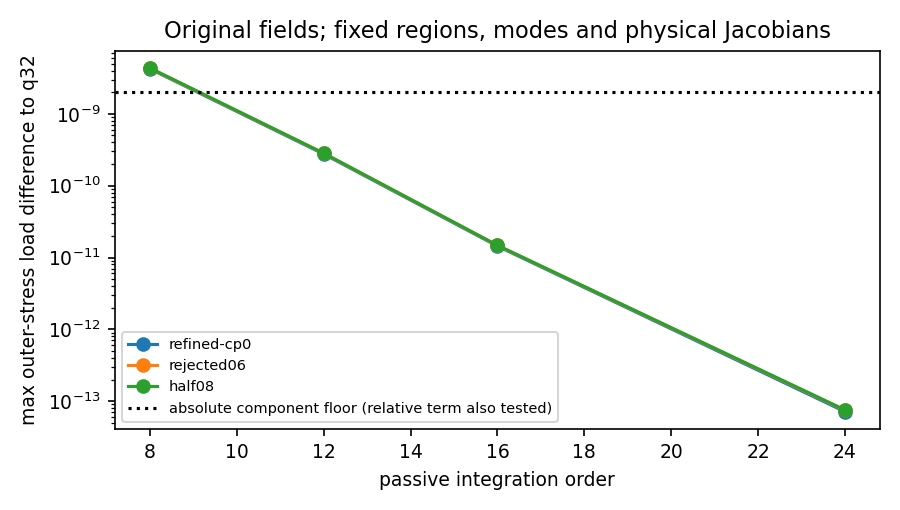

Data behind this chart, as committed beside it:
case, pair, status, outer_stress_error, regional_error, worst_element
base-cp0, 8-32, UNRESOLVED, 3.7174728399758106e-09, 3.7174728399758106e-09, 21
base-cp0, 12-32, PASS, 2.760274318142075e-10, 2.760274318142075e-10, 21
base-cp0, 16-32, PASS, 1.4525417327271306e-11, 1.4525417327271306e-11, 21
base-cp0, 24-32, PASS, 7.441096350202514e-14, 7.441096350202514e-14, 21
refined-cp0, 8-32, UNRESOLVED, 4.232904516482394e-09, 4.232904516482394e-09, 41
refined-cp0, 12-32, PASS, 2.758013210174548e-10, 2.758013210174548e-10, 41
refined-cp0, 16-32, PASS, 1.4421375552076121e-11, 1.4421375552076121e-11, 41
refined-cp0, 24-32, PASS, 7.155387393709134e-14, 7.155387393709134e-14, 41
refined04, 8-32, UNRESOLVED, 4.2948033272122155e-09, 4.294803271701064e-09, 41
refined04, 12-32, PASS, 2.7984853497031725e-10, 2.798484699181869e-10, 41
refined04, 16-32, PASS, 1.4612555956916573e-11, 1.4612562895810477e-11, 41
refined04, 24-32, PASS, 7.355747955184455e-14, 7.355747955184455e-14, 41
rejected06, 8-32, UNRESOLVED, 4.310005663130112e-09, 4.310005618894663e-09, 41
rejected06, 12-32, PASS, 2.8185234528244063e-10, 2.818522941080981e-10, 41
rejected06, 16-32, PASS, 1.4703030459806143e-11, 1.4703037398700047e-11, 41
rejected06, 24-32, PASS, 7.457229278529098e-14, 7.456882333833903e-14, 41
half04, 8-32, UNRESOLVED, 4.292694550517284e-09, 4.292694501945027e-09, 41
half04, 12-32, PASS, 2.7985697786947483e-10, 2.798569154194297e-10, 41
half04, 16-32, PASS, 1.461214829689972e-11, 1.4612157837878836e-11, 41
half04, 24-32, PASS, 7.357482678660432e-14, 7.356788789270041e-14, 41
half06, 8-32, UNRESOLVED, 4.322906883152955e-09, 4.3229068415195915e-09, 41
half06, 12-32, PASS, 2.818484490935136e-10, 2.818483944497241e-10, 41
half06, 16-32, PASS, 1.470188033814157e-11, 1.4701890746482427e-11, 41
half06, 24-32, PASS, 7.458964002005075e-14, 9.4466968969531e-14, 41
half08, 8-32, UNRESOLVED, 4.35345723186209e-09, 4.3534571910960884e-09, 41
half08, 12-32, PASS, 2.838335989852059e-10, 2.8383354781086334e-10, 41
half08, 16-32, PASS, 1.478919417485791e-11, 1.4789201113751815e-11, 41
half08, 24-32, PASS, 7.563567827606477e-14, 1.3250858743596439e-13, 41
B-frozen-x1-accepted, 8-32, UNRESOLVED, 3.750178357089795e-09, 3.750178355355072e-09, 21
B-frozen-x1-accepted, 12-32, PASS, 2.73045903595448e-10, 2.7304590186072453e-10, 21
B-frozen-x1-accepted, 16-32, PASS, 1.4103057263681329e-11, 1.4103058998404805e-11, 21
B-frozen-x1-accepted, 24-32, PASS, 7.298155135782025e-14, 7.297981663434427e-14, 21
B-frozen-x3-accepted, 8-32, PASS, 1.8434223383878567e-09, 1.8434223383878567e-09, 63
B-frozen-x3-accepted, 12-32, PASS, 1.2615431442541958e-10, 1.2615431616014305e-10, 63
B-frozen-x3-accepted, 16-32, PASS, 6.013021677797603e-12, 6.013023412521079e-12, 63
B-frozen-x3-accepted, 24-32, PASS, 1.6583956430338276e-14, 7.105427357601002e-14, 68
B-zero-x1-accepted, 8-32, UNRESOLVED, 3.813039883837632e-09, 3.813039842204269e-09, 21
B-zero-x1-accepted, 12-32, PASS, 2.8206541616282443e-10, 2.8206536412112015e-10, 21
B-zero-x1-accepted, 16-32, PASS, 1.4768686273924914e-11, 1.476869581490403e-11, 21
B-zero-x1-accepted, 24-32, PASS, 7.832276494035284e-14, 7.831322396123497e-14, 21
B-zero-x3-accepted, 8-32, PASS, 1.988954934778464e-09, 1.9889549174312293e-09, 63
B-zero-x3-accepted, 12-32, PASS, 1.4045051580091616e-10, 1.4045048804534055e-10, 63
B-zero-x3-accepted, 16-32, PASS, 6.876456001836395e-12, 6.876449062942491e-12, 63
B-zero-x3-accepted, 24-32, PASS, 2.5233287681558636e-14, 7.16319364935103e-14, 67
